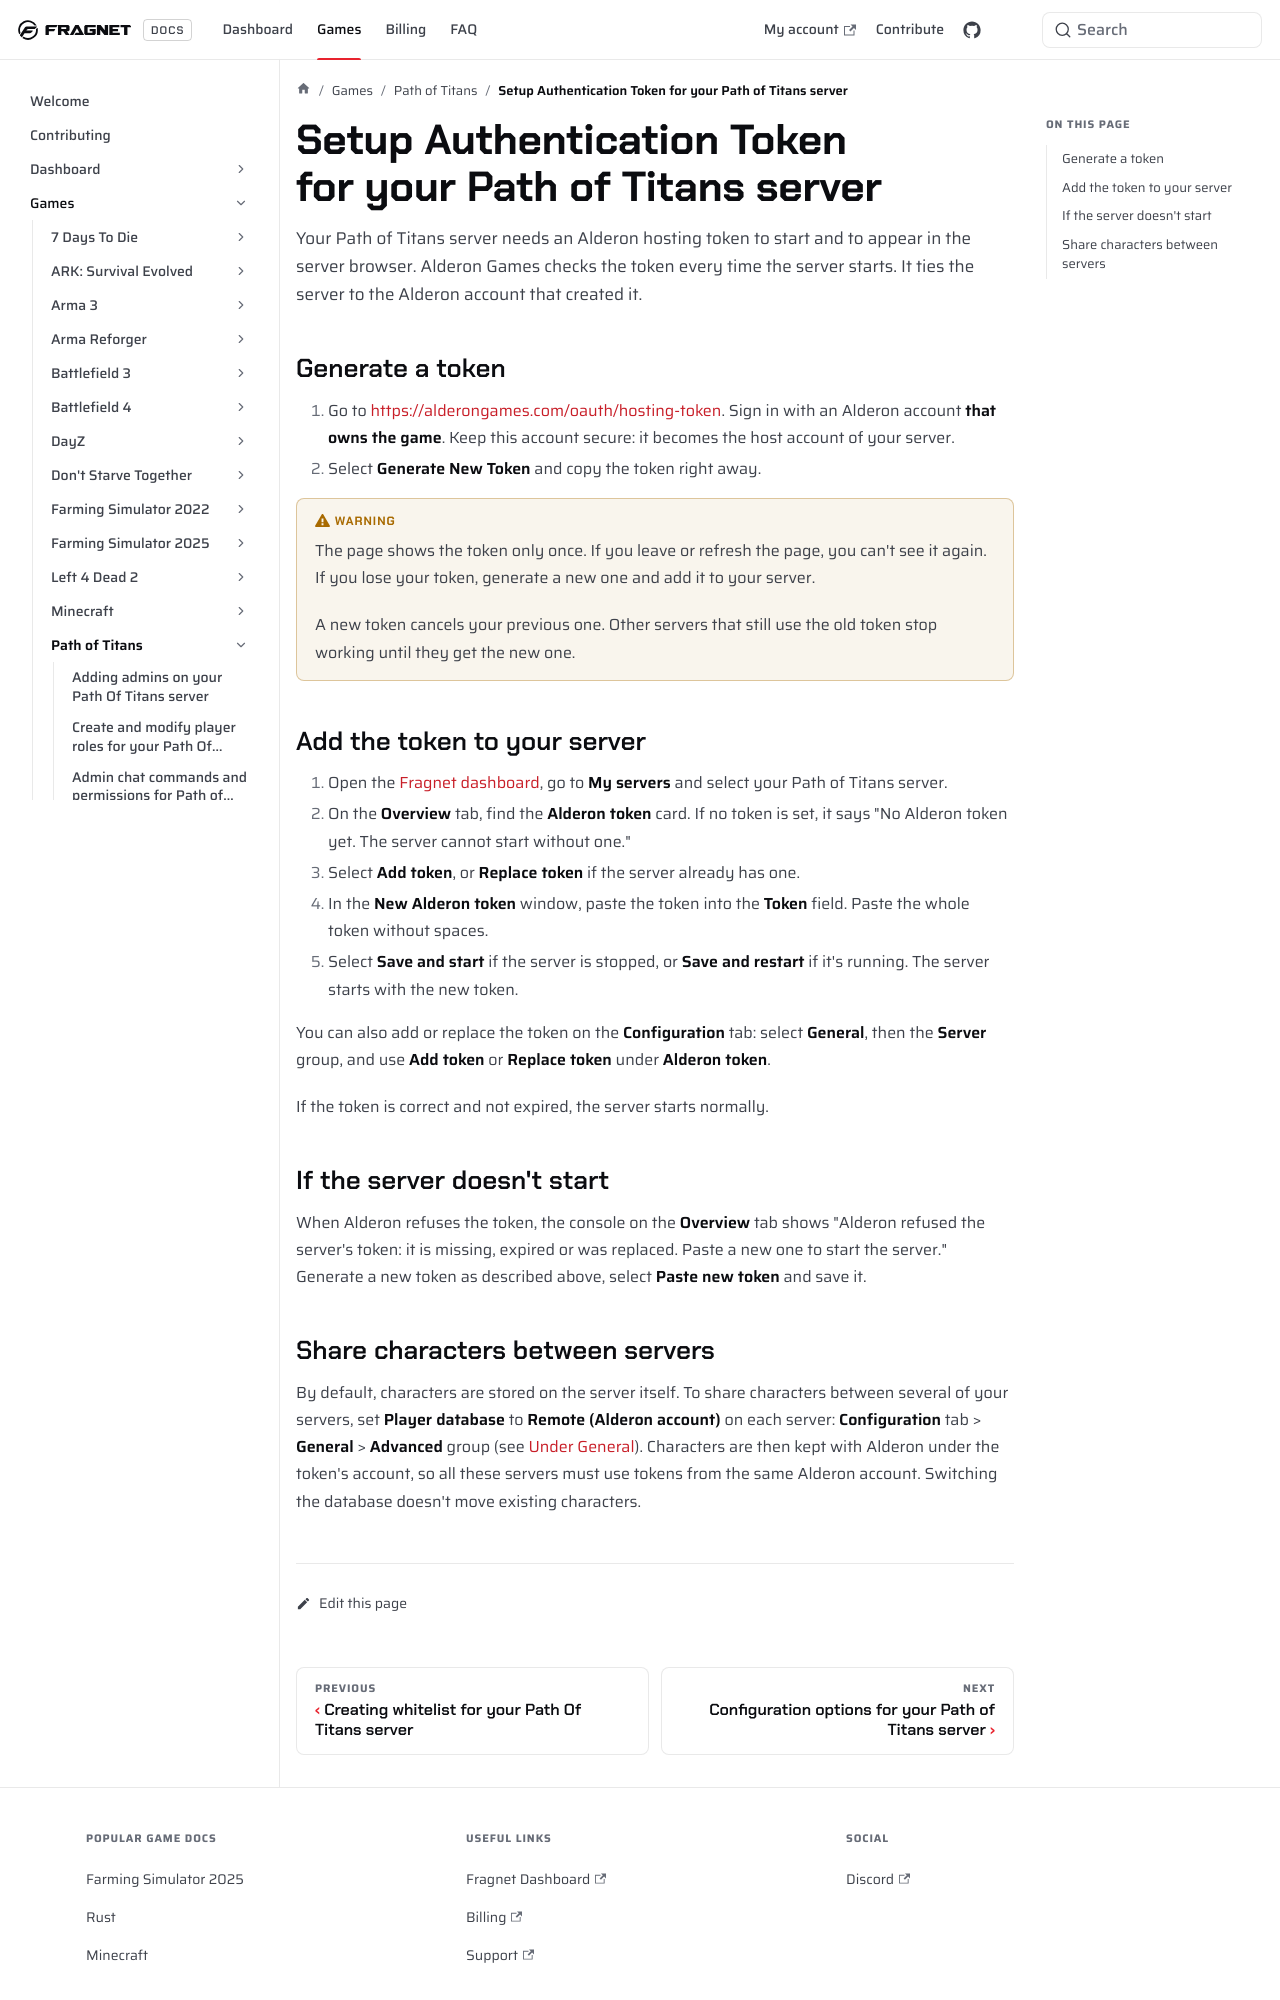

repository: FragnetNetwork/docs · page: games/pathoftitans/generate-auth-token/index.html · generator: docusaurus

---
title: Setup Authentication Token for your Path of Titans server
keywords: ['pot authentication token', 'pot server authentication token', 'path of titans server authentication token', 'path of titans authentication token', 'pot server token', 'path of titans server token', 'alderon token', 'alderon hosting token', 'fragnet dashboard']
---

# Setup Authentication Token for your Path of Titans server

Your Path of Titans server needs an Alderon hosting token to start and to appear in the server browser. Alderon Games checks the token every time the server starts. It ties the server to the Alderon account that created it.

## Generate a token

1. Go to https://alderongames.com/oauth/hosting-token. Sign in with an Alderon account **that owns the game**. Keep this account secure: it becomes the host account of your server.
2. Select **Generate New Token** and copy the token right away.

:::warning
The page shows the token only once. If you leave or refresh the page, you can't see it again. If you lose your token, generate a new one and add it to your server.

A new token cancels your previous one. Other servers that still use the old token stop working until they get the new one.
:::

## Add the token to your server

1. Open the [Fragnet dashboard](VAR::PANEL_URL), go to **My servers** and select your Path of Titans server.
2. On the **Overview** tab, find the **Alderon token** card. If no token is set, it says "No Alderon token yet. The server cannot start without one."
3. Select **Add token**, or **Replace token** if the server already has one.
4. In the **New Alderon token** window, paste the token into the **Token** field. Paste the whole token without spaces.
5. Select **Save and start** if the server is stopped, or **Save and restart** if it's running. The server starts with the new token.

<!-- screenshot: pot-alderon-token-card.png | Path of Titans server, Overview tab: the "Alderon token" card with the token set (masked) and the "Replace token" button; optionally the "New Alderon token" window open with its three steps and the Token field (leave the field empty) -->

You can also add or replace the token on the **Configuration** tab: select **General**, then the **Server** group, and use **Add token** or **Replace token** under **Alderon token**.

If the token is correct and not expired, the server starts normally.

## If the server doesn't start

When Alderon refuses the token, the console on the **Overview** tab shows "Alderon refused the server's token: it is missing, expired or was replaced. Paste a new one to start the server." Generate a new token as described above, select **Paste new token** and save it.
